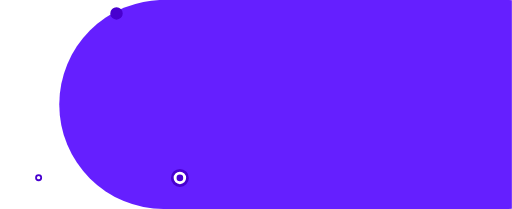
t = 0.00 s
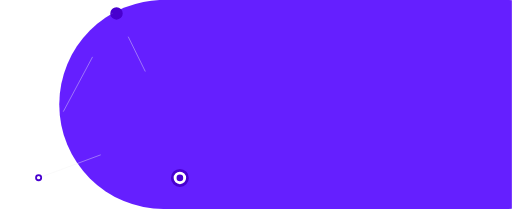
t = 0.57 s
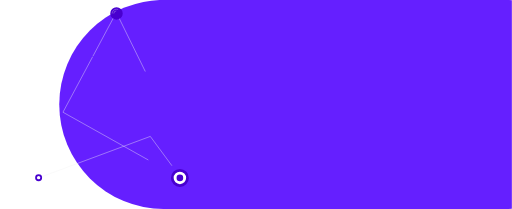
t = 1.13 s
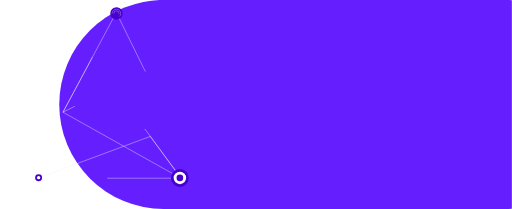
t = 1.70 s
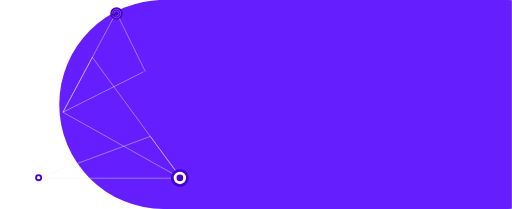
t = 2.27 s
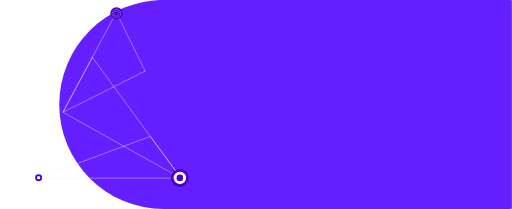
t = 2.83 s

The animated SVG that drew these frames (rendered in a browser with its animation timeline set to each time). Animation: 17 CSS @keyframes rules; one cycle of 3.40 s, repeats indefinitely.

<svg xmlns="http://www.w3.org/2000/svg" xmlns:xlink="http://www.w3.org/1999/xlink" width="1900" height="776" viewBox="0 0 1900 776" style="">
  <defs>
    <clipPath id="clip-Artboard_10">
      <path width="1900" height="776" d="M0 0 L1900 0 L1900 776 L0 776 Z" class="dFtVRGEM_0"></path>
    </clipPath>
  </defs>
  <g id="Artboard_10" data-name="Artboard â 10" clip-path="url(#clip-Artboard_10)">
    <g id="feedback" transform="translate(151.838 -4404.333)">
      <path id="bg" width="2041.621" height="776.334" transform="translate(67.702 4404)" fill="#651fff" d="M 388,0 L 1653.621,0 A 388,388,0,0,1,2041.621,388 L 2041.621,388.33399999999995 A 388,388,0,0,1,1653.621,776.334 L 388,776.334 A 388,388,0,0,1,0,388.33399999999995 L 0,388 A 388,388,0,0,1,388,0" class="dFtVRGEM_1"></path>
      <g id="Group_138" data-name="Group 138" transform="translate(-21.906 4431.126)">
        <g id="logo_stroke" data-name="logo stroke" transform="translate(9.751 19.542)">
          <path id="Path_1" data-name="Path 1" d="M15.291,1083.53l417.9-155.221,114.4,155.221Z" transform="translate(-15.291 -468.206)" fill="none" stroke="#f3f3f3" stroke-linecap="square" stroke-linejoin="round" stroke-width="1.5" class="dFtVRGEM_2"></path>
          <path id="Path_3" data-name="Path 3" d="M160.344,815.246,51.355,1019.1l438.3,245.27Z" transform="translate(42.291 -648.727)" fill="none" stroke="#f3f3f3" stroke-linecap="square" stroke-linejoin="round" stroke-width="1.5" class="dFtVRGEM_3"></path>
          <path id="Path_5" data-name="Path 5" d="M356.206,968.6,249.37,751.116,51.355,1121.494Z" transform="translate(42.291 -751.116)" fill="none" stroke="#f3f3f3" stroke-linecap="square" stroke-linejoin="round" stroke-width="1.5" class="dFtVRGEM_4"></path>
        </g>
        <g id="Group_126" data-name="Group 126" transform="translate(278.953 0)">
          <path id="Path_75" data-name="Path 75" d="M23.156,0A23.156,23.156,0,1,1,0,23.156,23.156,23.156,0,0,1,23.156,0Z" fill="#4800cf" class="dFtVRGEM_5"></path>
          <g id="Ellipse_53" data-name="Ellipse 53" transform="translate(6.344 7.049)" fill="none" stroke="#fff" stroke-width="1">
            <path stroke="none" d="M0,16.453A16.453,16.453 0,1,1 32.906,16.453A16.453,16.453 0,1,1 0,16.453" class="dFtVRGEM_6"></path>
            <path fill="none" d="M0.5,16.453A15.953,15.953 0,1,1 32.406,16.453A15.953,15.953 0,1,1 0.5,16.453" class="dFtVRGEM_7"></path>
          </g>
          <g id="Ellipse_63" data-name="Ellipse 63" transform="translate(12.689 13.394)" fill="none" stroke="#fff" stroke-width="1">
            <path stroke="none" d="M0,10.108A10.108,10.108 0,1,1 20.216,10.108A10.108,10.108 0,1,1 0,10.108" class="dFtVRGEM_8"></path>
            <path fill="none" d="M0.5,10.108A9.608,9.608 0,1,1 19.716,10.108A9.608,9.608 0,1,1 0.5,10.108" class="dFtVRGEM_9"></path>
          </g>
        </g>
        <g id="Group_117" data-name="Group 117" transform="translate(504.178 600.582)">
          <path id="Path_75-2" data-name="Path 75" d="M33.285,0A33.285,33.285,0,1,1,0,33.285,33.285,33.285,0,0,1,33.285,0Z" transform="translate(0 0)" fill="#4800cf" class="dFtVRGEM_10"></path>
          <path id="Path_76" data-name="Path 76" d="M23.146,0A23.146,23.146,0,1,1,0,23.146,23.146,23.146,0,0,1,23.146,0Z" transform="translate(10.139 10.139)" fill="#fff" class="dFtVRGEM_11"></path>
          <path id="Path_77" data-name="Path 77" d="M12.337,0A12.337,12.337,0,1,1,0,12.337,12.337,12.337,0,0,1,12.337,0Z" transform="translate(20.948 20.948)" fill="#4800cf" class="dFtVRGEM_12"></path>
        </g>
        <g id="Group_128" data-name="Group 128" transform="translate(0 619.898)">
          <path id="Ellipse_52" data-name="Ellipse 52" transform="translate(0 0)" fill="#4800cf" d="M0,12.933A12.933,12.933 0,1,1 25.866,12.933A12.933,12.933 0,1,1 0,12.933" class="dFtVRGEM_13"></path>
          <path id="Ellipse_53-2" data-name="Ellipse 53" transform="translate(6.674 6.674)" fill="#fff" d="M0,6.259A6.259,6.259 0,1,1 12.518,6.259A6.259,6.259 0,1,1 0,6.259" class="dFtVRGEM_14"></path>
        </g>
      </g>
    </g>
  </g>
<style data-made-with="vivus-instant">.dFtVRGEM_0{stroke-dasharray:5352 5354;stroke-dashoffset:5353;animation:dFtVRGEM_draw_0 3400ms linear 0ms infinite,dFtVRGEM_fade 3400ms linear 0ms infinite;}.dFtVRGEM_1{stroke-dasharray:4971 4973;stroke-dashoffset:4972;animation:dFtVRGEM_draw_1 3400ms linear 0ms infinite,dFtVRGEM_fade 3400ms linear 0ms infinite;}.dFtVRGEM_2{stroke-dasharray:1171 1173;stroke-dashoffset:1172;animation:dFtVRGEM_draw_2 3400ms linear 0ms infinite,dFtVRGEM_fade 3400ms linear 0ms infinite;}.dFtVRGEM_3{stroke-dasharray:1291 1293;stroke-dashoffset:1292;animation:dFtVRGEM_draw_3 3400ms linear 0ms infinite,dFtVRGEM_fade 3400ms linear 0ms infinite;}.dFtVRGEM_4{stroke-dasharray:1004 1006;stroke-dashoffset:1005;animation:dFtVRGEM_draw_4 3400ms linear 0ms infinite,dFtVRGEM_fade 3400ms linear 0ms infinite;}.dFtVRGEM_5{stroke-dasharray:146 148;stroke-dashoffset:147;animation:dFtVRGEM_draw_5 3400ms linear 0ms infinite,dFtVRGEM_fade 3400ms linear 0ms infinite;}.dFtVRGEM_6{stroke-dasharray:104 106;stroke-dashoffset:105;animation:dFtVRGEM_draw_6 3400ms linear 0ms infinite,dFtVRGEM_fade 3400ms linear 0ms infinite;}.dFtVRGEM_7{stroke-dasharray:101 103;stroke-dashoffset:102;animation:dFtVRGEM_draw_7 3400ms linear 0ms infinite,dFtVRGEM_fade 3400ms linear 0ms infinite;}.dFtVRGEM_8{stroke-dasharray:64 66;stroke-dashoffset:65;animation:dFtVRGEM_draw_8 3400ms linear 0ms infinite,dFtVRGEM_fade 3400ms linear 0ms infinite;}.dFtVRGEM_9{stroke-dasharray:61 63;stroke-dashoffset:62;animation:dFtVRGEM_draw_9 3400ms linear 0ms infinite,dFtVRGEM_fade 3400ms linear 0ms infinite;}.dFtVRGEM_10{stroke-dasharray:210 212;stroke-dashoffset:211;animation:dFtVRGEM_draw_10 3400ms linear 0ms infinite,dFtVRGEM_fade 3400ms linear 0ms infinite;}.dFtVRGEM_11{stroke-dasharray:146 148;stroke-dashoffset:147;animation:dFtVRGEM_draw_11 3400ms linear 0ms infinite,dFtVRGEM_fade 3400ms linear 0ms infinite;}.dFtVRGEM_12{stroke-dasharray:78 80;stroke-dashoffset:79;animation:dFtVRGEM_draw_12 3400ms linear 0ms infinite,dFtVRGEM_fade 3400ms linear 0ms infinite;}.dFtVRGEM_13{stroke-dasharray:82 84;stroke-dashoffset:83;animation:dFtVRGEM_draw_13 3400ms linear 0ms infinite,dFtVRGEM_fade 3400ms linear 0ms infinite;}.dFtVRGEM_14{stroke-dasharray:40 42;stroke-dashoffset:41;animation:dFtVRGEM_draw_14 3400ms linear 0ms infinite,dFtVRGEM_fade 3400ms linear 0ms infinite;}@keyframes dFtVRGEM_draw{100%{stroke-dashoffset:0;}}@keyframes dFtVRGEM_fade{0%{stroke-opacity:1;}88.23529411764706%{stroke-opacity:1;}100%{stroke-opacity:0;}}@keyframes dFtVRGEM_draw_0{0%{stroke-dashoffset: 5353}58.82352941176471%{ stroke-dashoffset: 0;}100%{ stroke-dashoffset: 0;}}@keyframes dFtVRGEM_draw_1{2.100840336134454%{stroke-dashoffset: 4972}60.92436974789916%{ stroke-dashoffset: 0;}100%{ stroke-dashoffset: 0;}}@keyframes dFtVRGEM_draw_2{4.201680672268908%{stroke-dashoffset: 1172}63.02521008403361%{ stroke-dashoffset: 0;}100%{ stroke-dashoffset: 0;}}@keyframes dFtVRGEM_draw_3{6.302521008403361%{stroke-dashoffset: 1292}65.12605042016807%{ stroke-dashoffset: 0;}100%{ stroke-dashoffset: 0;}}@keyframes dFtVRGEM_draw_4{8.403361344537815%{stroke-dashoffset: 1005}67.22689075630252%{ stroke-dashoffset: 0;}100%{ stroke-dashoffset: 0;}}@keyframes dFtVRGEM_draw_5{10.504201680672269%{stroke-dashoffset: 147}69.32773109243698%{ stroke-dashoffset: 0;}100%{ stroke-dashoffset: 0;}}@keyframes dFtVRGEM_draw_6{12.605042016806722%{stroke-dashoffset: 105}71.42857142857143%{ stroke-dashoffset: 0;}100%{ stroke-dashoffset: 0;}}@keyframes dFtVRGEM_draw_7{14.705882352941178%{stroke-dashoffset: 102}73.52941176470588%{ stroke-dashoffset: 0;}100%{ stroke-dashoffset: 0;}}@keyframes dFtVRGEM_draw_8{16.80672268907563%{stroke-dashoffset: 65}75.63025210084035%{ stroke-dashoffset: 0;}100%{ stroke-dashoffset: 0;}}@keyframes dFtVRGEM_draw_9{18.907563025210088%{stroke-dashoffset: 62}77.7310924369748%{ stroke-dashoffset: 0;}100%{ stroke-dashoffset: 0;}}@keyframes dFtVRGEM_draw_10{21.008403361344538%{stroke-dashoffset: 211}79.83193277310924%{ stroke-dashoffset: 0;}100%{ stroke-dashoffset: 0;}}@keyframes dFtVRGEM_draw_11{23.10924369747899%{stroke-dashoffset: 147}81.9327731092437%{ stroke-dashoffset: 0;}100%{ stroke-dashoffset: 0;}}@keyframes dFtVRGEM_draw_12{25.210084033613445%{stroke-dashoffset: 79}84.03361344537814%{ stroke-dashoffset: 0;}100%{ stroke-dashoffset: 0;}}@keyframes dFtVRGEM_draw_13{27.310924369747898%{stroke-dashoffset: 83}86.1344537815126%{ stroke-dashoffset: 0;}100%{ stroke-dashoffset: 0;}}@keyframes dFtVRGEM_draw_14{29.411764705882355%{stroke-dashoffset: 41}88.23529411764706%{ stroke-dashoffset: 0;}100%{ stroke-dashoffset: 0;}}</style></svg>
